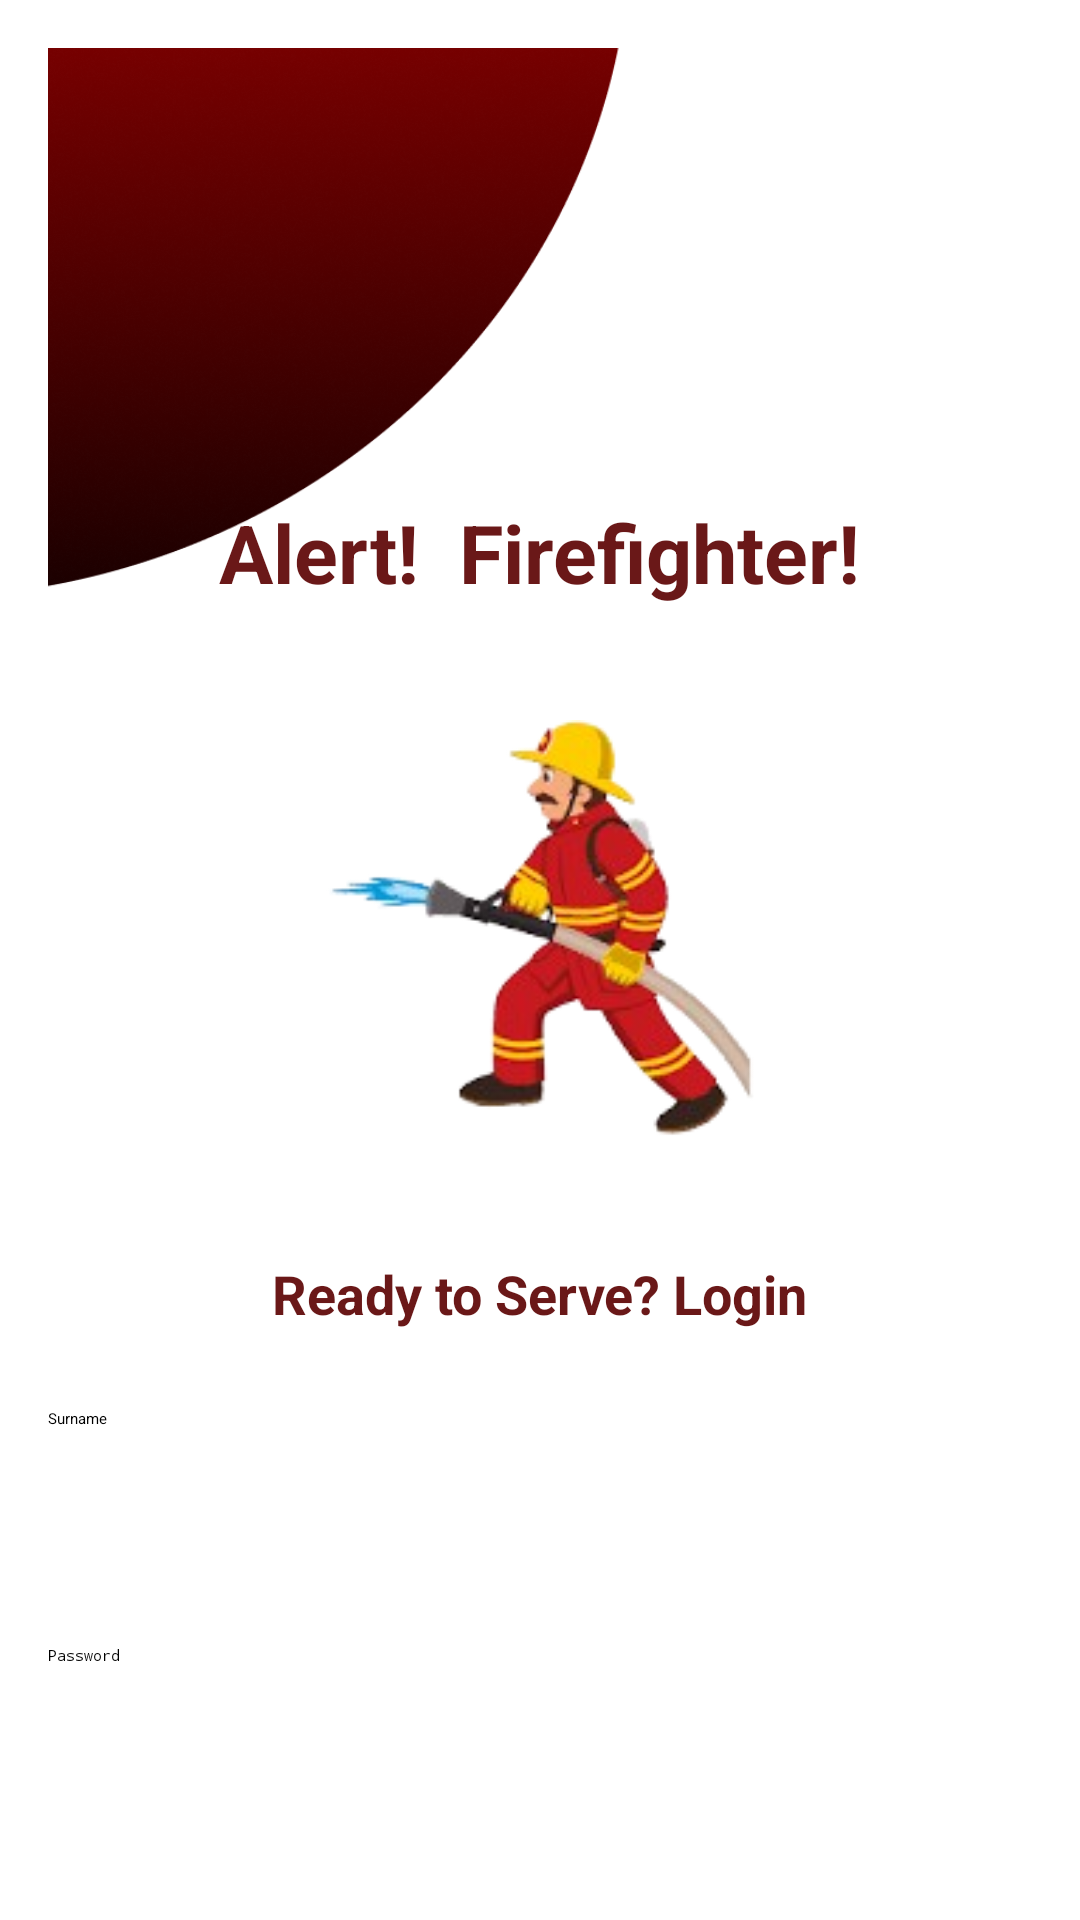

This screen was rendered from an Android layout file. Write that file and the resources it references.
<!-- AndroidManifest.xml: application theme Theme.FinalYearProject -->
<!-- res/layout/activity_firefighter_login.xml -->
<?xml version="1.0" encoding="utf-8"?>
<LinearLayout xmlns:android="http://schemas.android.com/apk/res/android"
    android:layout_width="match_parent"
    android:layout_height="match_parent"
    android:orientation="vertical"
    android:padding="16dp">

    <RelativeLayout
        android:layout_width="match_parent"
        android:layout_height="wrap_content"
        android:layout_marginBottom="20dp">

        <View
            android:id="@+id/semicircleView"
            android:layout_width="212dp"
            android:layout_height="210dp"
            android:layout_alignParentStart="true"
            android:layout_alignParentLeft="true"
            android:layout_alignParentTop="true"
            android:layout_marginStart="-18dp"
            android:layout_marginLeft="-18dp"
            android:layout_marginTop="-27dp"
            android:background="@drawable/img_9" />

        <TextView
            android:id="@+id/alertText"
            android:layout_width="wrap_content"
            android:layout_height="wrap_content"
            android:layout_centerHorizontal="true"
            android:layout_marginTop="150dp"
            android:text="Alert!  Firefighter!"
            android:textColor="@color/colorPrimaryDark"
            android:textSize="27sp"
            android:textStyle="bold" />

        <ImageView
            android:id="@+id/policeOfficerImage"
            android:layout_width="222dp"
            android:layout_height="139dp"
            android:layout_below="@id/alertText"
            android:layout_centerHorizontal="true"
            android:layout_marginTop="38dp"
            android:src="@drawable/firefighter" />

        <TextView
            android:id="@+id/readyToServeText"
            android:layout_width="wrap_content"
            android:layout_height="wrap_content"
            android:layout_below="@id/policeOfficerImage"
            android:layout_centerHorizontal="true"
            android:layout_marginTop="40dp"
            android:text="Ready to Serve? Login"
            android:textColor="@color/colorPrimaryDark"
            android:textSize="18sp"
            android:textStyle="bold" />

    </RelativeLayout>

    <EditText
        android:id="@+id/surname"
        android:layout_width="match_parent"
        android:layout_height="69dp"
        android:hint="Surname"
        android:layout_marginTop="6dp"/>

    <EditText
        android:id="@+id/password"
        android:layout_width="match_parent"
        android:layout_height="69dp"
        android:hint="Password"
        android:inputType="textPassword"
        android:layout_marginTop="10dp"/>

    <Button
        android:id="@+id/login_button"
        android:layout_width="match_parent"
        android:layout_height="wrap_content"
        android:layout_marginTop="20dp"
        android:backgroundTint="@color/colorPrimaryDark"
        android:text="Login" />
</LinearLayout>
<!-- resources referenced by this layout -->
<resources>
  <color name="colorPrimaryDark">#6A1818</color>
  <!-- drawable firefighter: png bitmap (drawable, 24264 bytes) -->
  <!-- drawable img_9: png bitmap (drawable, 115143 bytes) -->
</resources>
